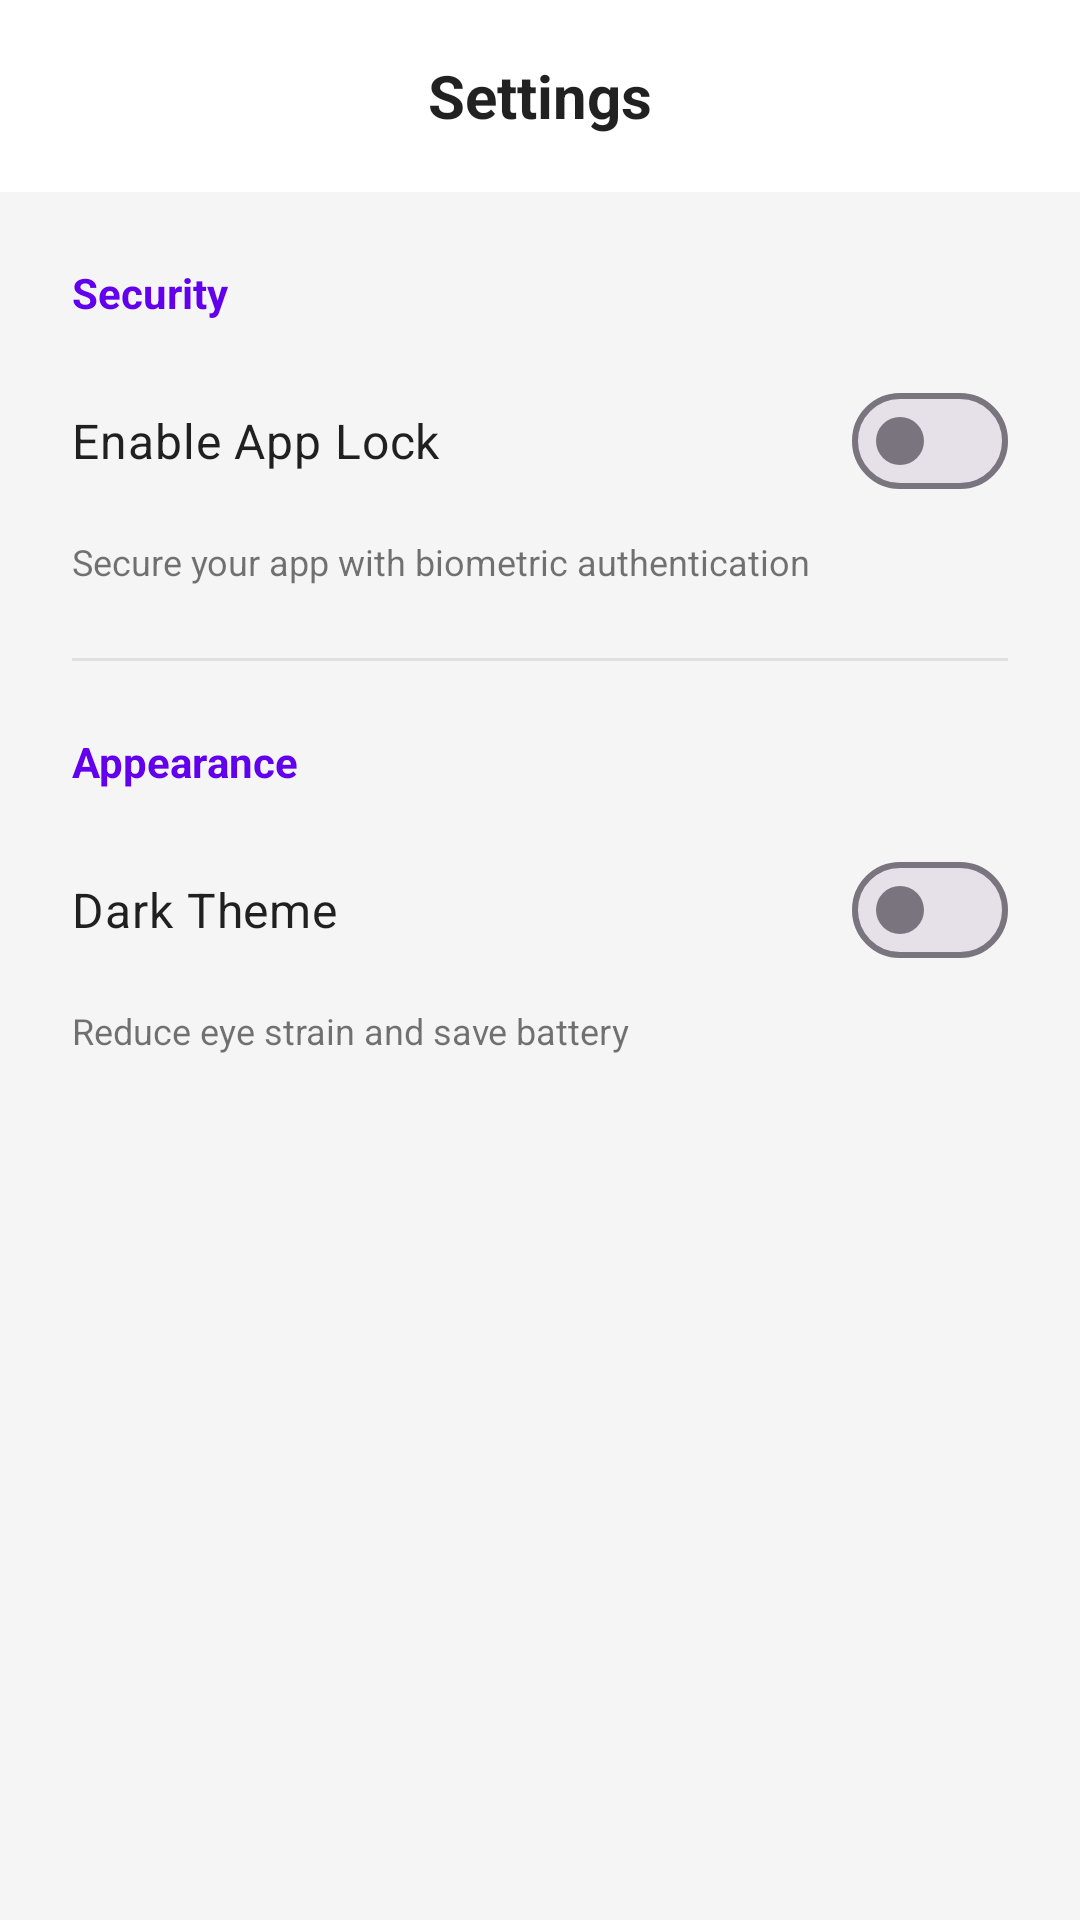

Here is an Android app screen rendered from its layout file. Give the layout XML and the strings, colors and styles it references.
<!-- AndroidManifest.xml: application theme Theme.MicroCredential -->
<!-- res/layout/activity_settings.xml -->
<?xml version="1.0" encoding="utf-8"?>
<androidx.constraintlayout.widget.ConstraintLayout xmlns:android="http://schemas.android.com/apk/res/android"
    xmlns:app="http://schemas.android.com/apk/res-auto"
    xmlns:tools="http://schemas.android.com/tools"
    android:layout_width="match_parent"
    android:layout_height="match_parent"
    android:background="@color/app_background"
    tools:context=".SettingsActivity">

    <com.google.android.material.appbar.AppBarLayout
        android:id="@+id/appbar"
        android:layout_width="match_parent"
        android:layout_height="wrap_content"
        android:background="@color/surface_color"
        app:elevation="4dp"
        app:layout_constraintTop_toTopOf="parent">

        <androidx.appcompat.widget.Toolbar
            android:id="@+id/toolbar"
            android:layout_width="match_parent"
            android:layout_height="?attr/actionBarSize"
            app:navigationIcon="@drawable/ic_arrow_back">

            <TextView
                android:layout_width="wrap_content"
                android:layout_height="wrap_content"
                android:layout_gravity="center"
                android:text="Settings"
                android:textColor="@color/text_primary"
                android:textSize="20sp"
                android:textStyle="bold" />

        </androidx.appcompat.widget.Toolbar>
    </com.google.android.material.appbar.AppBarLayout>

    <LinearLayout
        android:layout_width="match_parent"
        android:layout_height="wrap_content"
        android:orientation="vertical"
        android:padding="24dp"
        app:layout_constraintTop_toBottomOf="@+id/appbar">

        <TextView
            android:layout_width="wrap_content"
            android:layout_height="wrap_content"
            android:layout_marginBottom="16dp"
            android:text="Security"
            android:textColor="@color/purple_500"
            android:textSize="14sp"
            android:textStyle="bold" />

        <com.google.android.material.materialswitch.MaterialSwitch
            android:id="@+id/switch_app_lock"
            android:layout_width="match_parent"
            android:layout_height="wrap_content"
            android:text="Enable App Lock"
            android:textColor="@color/text_primary"
            android:textSize="16sp" />

        <TextView
            android:layout_width="wrap_content"
            android:layout_height="wrap_content"
            android:layout_marginTop="8dp"
            android:text="Secure your app with biometric authentication"
            android:textColor="@color/text_secondary"
            android:textSize="12sp" />

        <View
            android:layout_width="match_parent"
            android:layout_height="1dp"
            android:layout_marginTop="24dp"
            android:layout_marginBottom="24dp"
            android:background="@color/card_stroke" />

        <TextView
            android:layout_width="wrap_content"
            android:layout_height="wrap_content"
            android:layout_marginBottom="16dp"
            android:text="Appearance"
            android:textColor="@color/purple_500"
            android:textSize="14sp"
            android:textStyle="bold" />

        <com.google.android.material.materialswitch.MaterialSwitch
            android:id="@+id/switch_dark_theme"
            android:layout_width="match_parent"
            android:layout_height="wrap_content"
            android:text="Dark Theme"
            android:textColor="@color/text_primary"
            android:textSize="16sp" />

        <TextView
            android:layout_width="wrap_content"
            android:layout_height="wrap_content"
            android:layout_marginTop="8dp"
            android:text="Reduce eye strain and save battery"
            android:textColor="@color/text_secondary"
            android:textSize="12sp" />

    </LinearLayout>

</androidx.constraintlayout.widget.ConstraintLayout>
<!-- resources referenced by this layout -->
<resources>
  <color name="app_background">#F5F5F5</color>
  <color name="card_stroke">#E0E0E0</color>
  <color name="purple_500">#6200EE</color>
  <color name="surface_color">#FFFFFF</color>
  <color name="text_primary">#DE000000</color>
  <color name="text_secondary">#8A000000</color>
  <style name="Theme.MicroCredential" parent="Base.Theme.MicroCredential" />
  <style name="Base.Theme.MicroCredential" parent="Theme.Material3.DayNight.NoActionBar">
          
          
      </style>
</resources>
